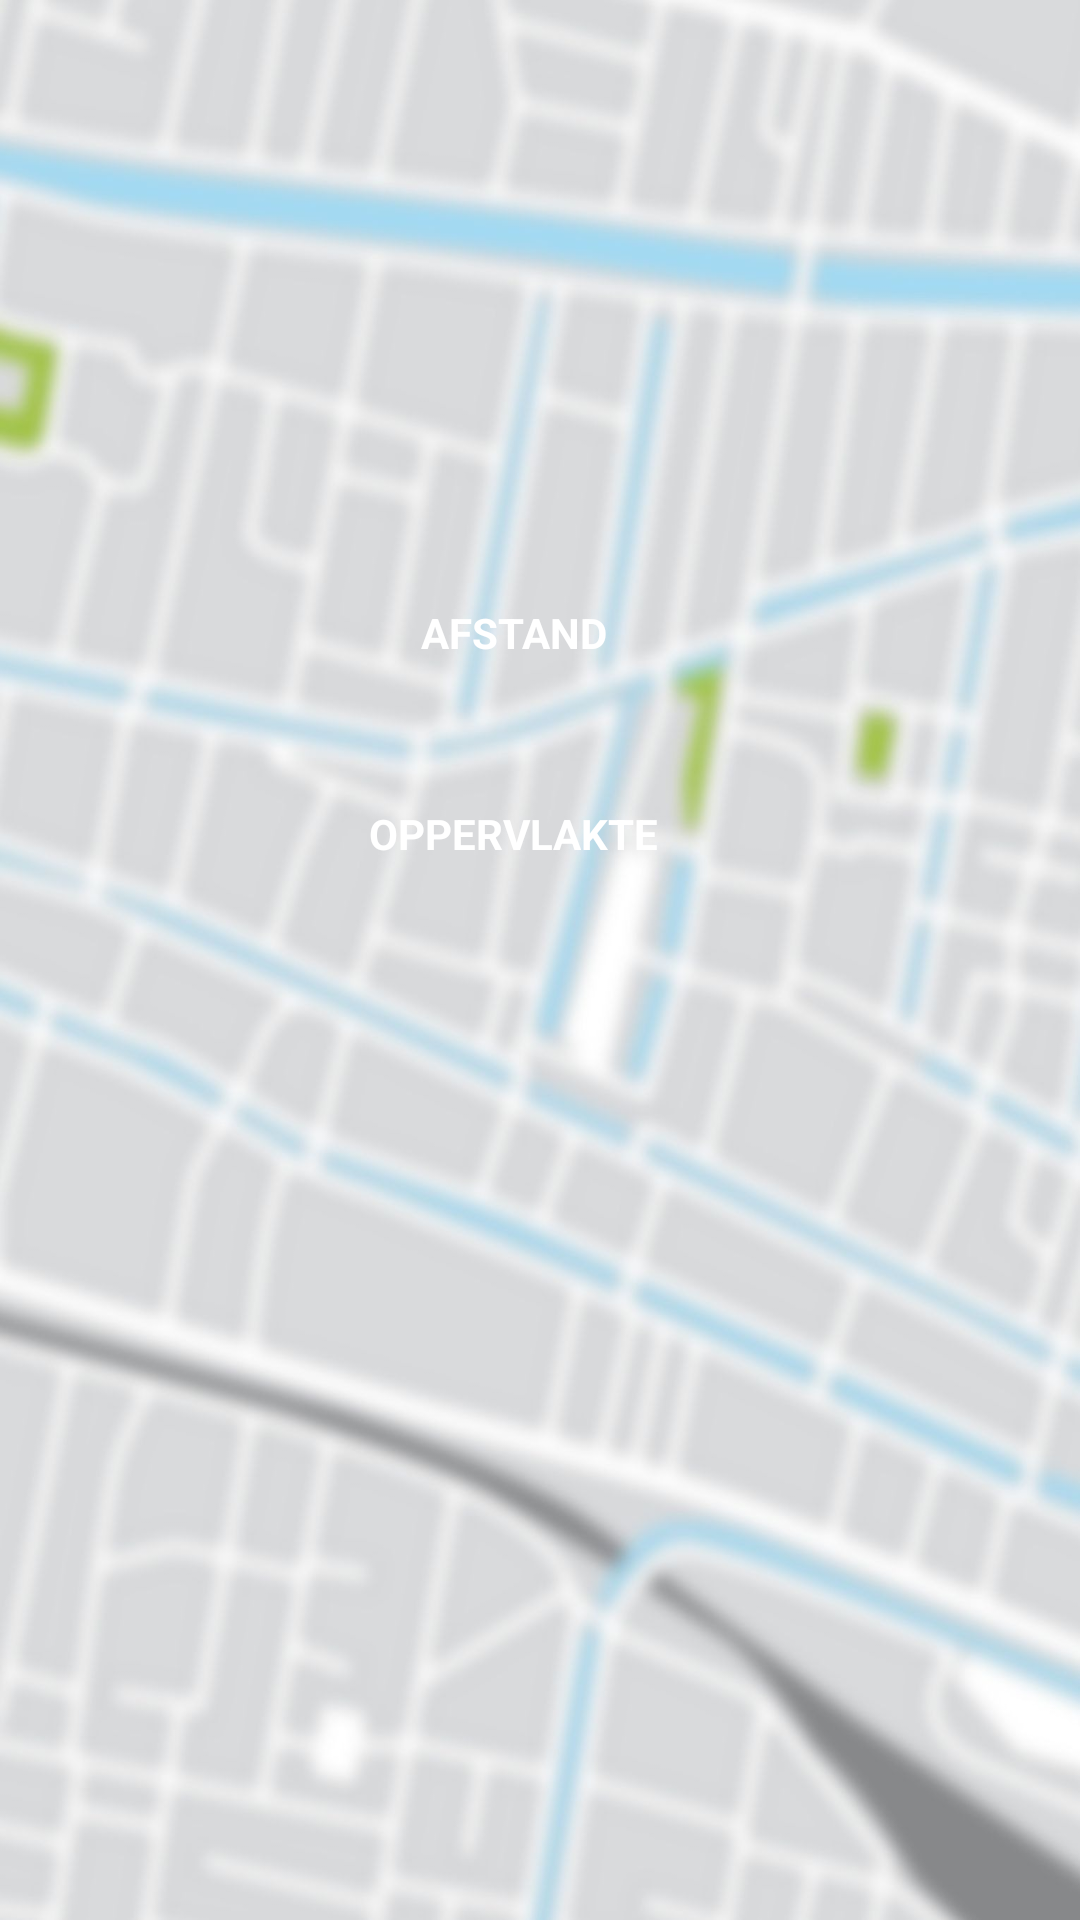

The Android layout XML behind this screen, and the referenced resources:
<!-- AndroidManifest.xml: application theme AppTheme -->
<!-- res/layout/activity_keuze_maps.xml -->
<?xml version="1.0" encoding="utf-8"?>
<android.support.constraint.ConstraintLayout xmlns:android="http://schemas.android.com/apk/res/android"
    xmlns:app="http://schemas.android.com/apk/res-auto"
    xmlns:tools="http://schemas.android.com/tools"
    android:layout_width="match_parent"
    android:layout_height="match_parent"
    android:background="@mipmap/blurredmaps2"
    style="@style/AppTheme.NoActionBar"
    tools:context="be.retailsonar.retailsonar.keuzeMapsActivity">


    <RelativeLayout
        android:layout_width="258dp"
        android:layout_height="229dp"
        android:layout_marginEnd="60dp"
        android:layout_marginTop="140dp"
        app:layout_constraintEnd_toEndOf="parent"
        app:layout_constraintTop_toTopOf="parent">

        <Button
            android:id="@+id/buttonAfstand"
            style="?android:textAppearanceSmall"
            android:layout_width="180dp"
            android:layout_height="wrap_content"
            android:layout_alignParentTop="true"
            android:layout_centerHorizontal="true"
            android:layout_marginTop="47dp"
            android:background="@drawable/rounded_button"
            android:text="Afstand"
            android:textColor="@color/white"
            android:textStyle="bold" />/>


        <Button
            android:id="@+id/buttonOpp"
            style="?android:textAppearanceSmall"
            android:layout_width="180dp"
            android:layout_height="wrap_content"
            android:layout_alignStart="@+id/buttonAfstand"
            android:layout_below="@+id/buttonAfstand"
            android:layout_marginTop="19dp"
            android:background="@drawable/rounded_button"
            android:text="Oppervlakte"
            android:textColor="@color/white"
            android:textStyle="bold" />/>
    </RelativeLayout>
</android.support.constraint.ConstraintLayout>
<!-- resources referenced by this layout -->
<resources>
  <!-- mipmap blurredmaps2: jpg bitmap (mipmap-xxxhdpi, 133279 bytes) -->
  <style name="AppTheme.NoActionBar">
          <item name="windowActionBar">false</item>
          <item name="windowNoTitle">true</item>
      </style>
  <style name="AppTheme" parent="Theme.AppCompat.Light.NoActionBar">
          
          <item name="colorPrimary">@color/colorPrimary</item>
          <item name="colorPrimaryDark">@color/colorPrimaryDark</item>
          <item name="colorAccent">@color/white</item>
      </style>
  <!-- not gathered from this repository: default colours our renderer supplied (Android Studio template values) -->
  <color name="white">#FFFFFFFF</color>
  <color name="colorPrimary">#FF6200EE</color>
  <color name="colorPrimaryDark">#FF3700B3</color>
</resources>
